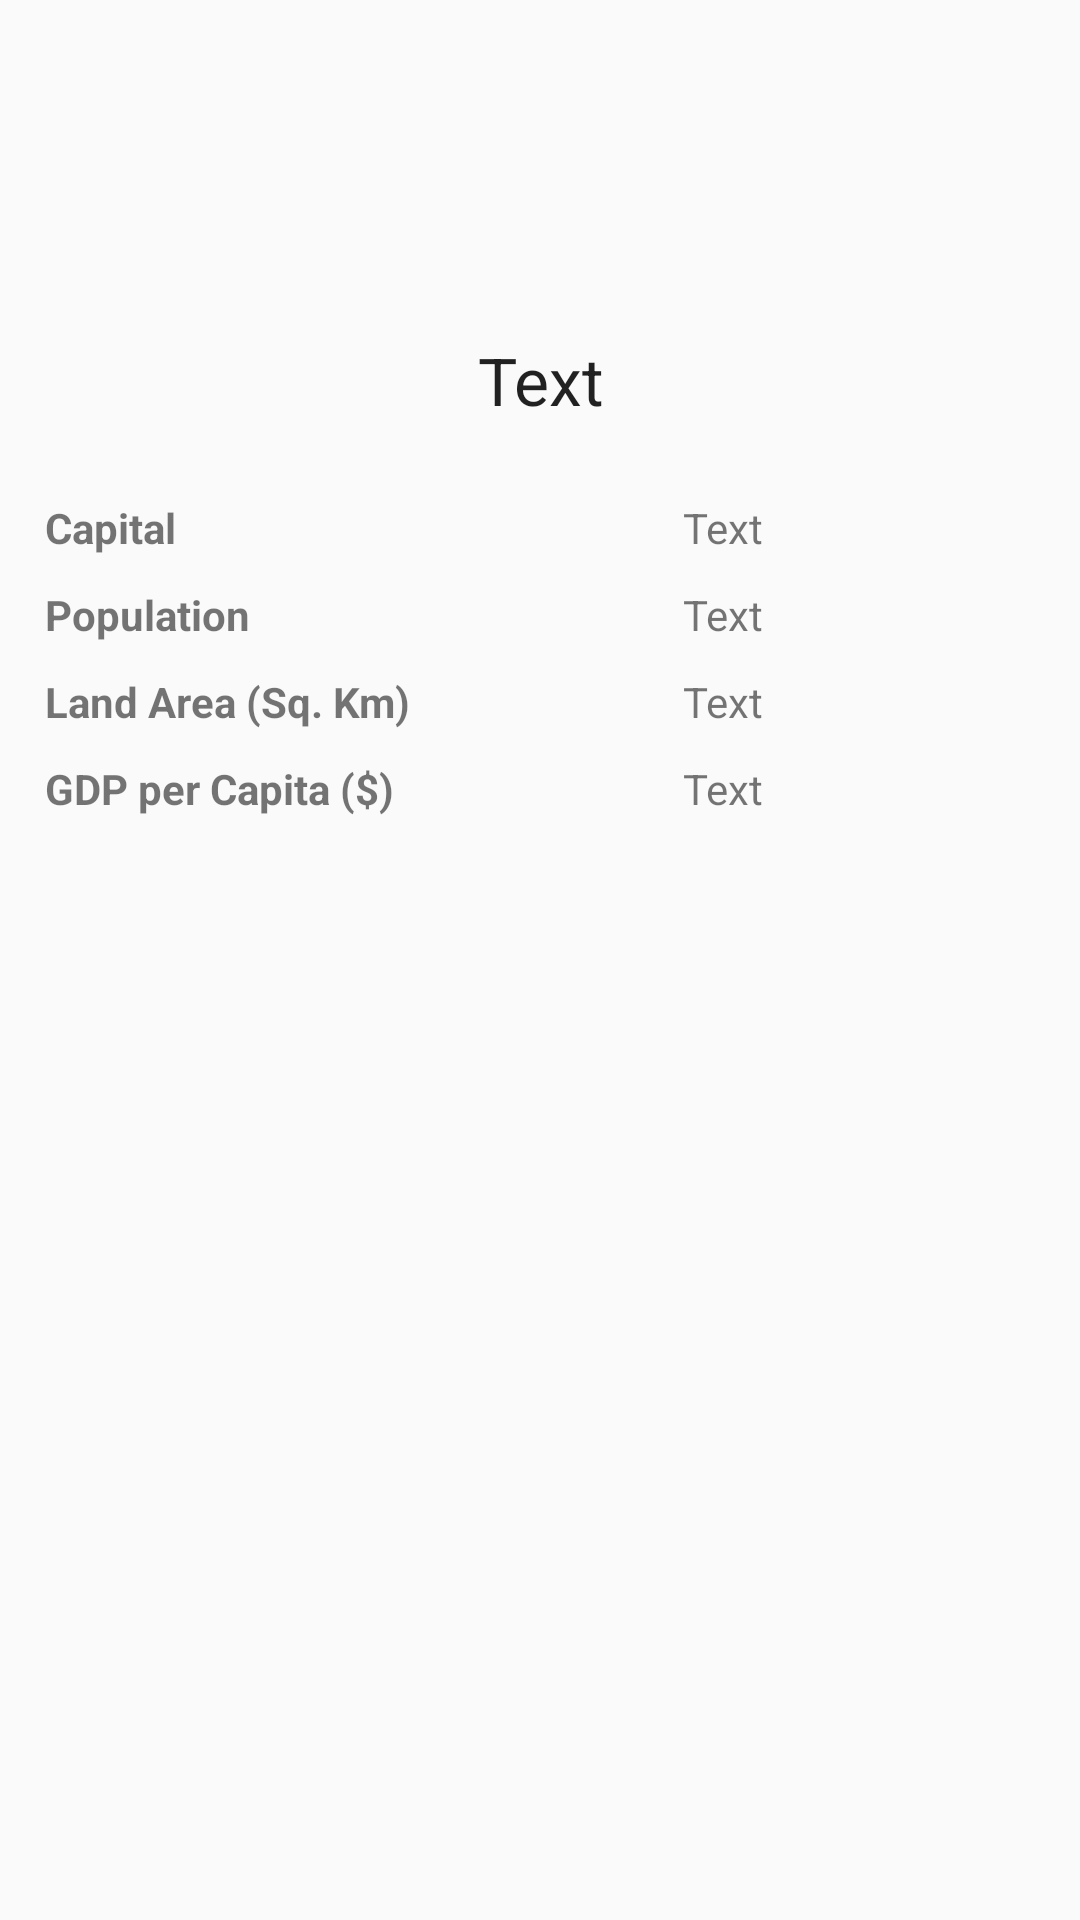

Write the Android layout XML for this screen, with the resource values it uses.
<!-- AndroidManifest.xml: application theme AppTheme -->
<!-- res/layout/activity_item.xml -->
<?xml version="1.0" encoding="utf-8"?>

<LinearLayout xmlns:android="http://schemas.android.com/apk/res/android"
    android:layout_width="match_parent"
    android:layout_height="match_parent"
    android:layout_gravity="center"
    android:orientation="vertical" >

    <include layout="@layout/toolbar_layout"/>

    <TextView
        android:id="@+id/tv_countryname"
        android:layout_width="match_parent"
        android:layout_height="wrap_content"
        android:layout_marginBottom="10dp"
        android:gravity="center"
        android:paddingTop="?android:attr/actionBarSize"
        android:text="@string/tvlabel_filler"
        android:textAppearance="?android:attr/textAppearanceLarge" />

    <TableLayout
        android:layout_width="match_parent"
        android:layout_height="wrap_content"
        android:paddingLeft="15dp"
        android:paddingRight="15dp"
        android:paddingTop="15dp" >

        <TableRow
            android:id="@+id/tableRow1"
            android:layout_width="match_parent"
            android:layout_height="wrap_content" >

            <TextView
                android:id="@+id/textView2"
                android:layout_width="wrap_content"
                android:layout_height="wrap_content"
                android:layout_weight="1"
                android:text="@string/tvlabel_capital"
                android:textStyle="bold" />

            <TextView
                android:id="@+id/tv_capital"
                android:layout_width="wrap_content"
                android:layout_height="wrap_content"
                android:layout_weight="1"
                android:text="@string/tvlabel_filler" />
        </TableRow>

        <TableRow
            android:id="@+id/tableRow2"
            android:layout_width="match_parent"
            android:layout_height="wrap_content"
            android:paddingTop="10dp" >

            <TextView
                android:id="@+id/textView3"
                android:layout_width="wrap_content"
                android:layout_height="wrap_content"
                android:layout_weight="1"
                android:text="@string/tvlabel_population"
                android:textStyle="bold" />

            <TextView
                android:id="@+id/tv_population"
                android:layout_width="wrap_content"
                android:layout_height="wrap_content"
                android:layout_weight="1"
                android:text="@string/tvlabel_filler" />
        </TableRow>

        <TableRow
            android:id="@+id/tableRow3"
            android:layout_width="match_parent"
            android:layout_height="wrap_content"
            android:paddingTop="10dp" >

            <TextView
                android:id="@+id/textView5"
                android:layout_width="wrap_content"
                android:layout_height="wrap_content"
                android:layout_weight="1"
                android:text="@string/tvlabel_area"
                android:textStyle="bold" />

            <TextView
                android:id="@+id/tv_area"
                android:layout_width="wrap_content"
                android:layout_height="wrap_content"
                android:layout_weight="1"
                android:text="@string/tvlabel_filler" />
        </TableRow>

        <TableRow
            android:id="@+id/tableRow4"
            android:layout_width="match_parent"
            android:layout_height="wrap_content"
            android:orientation="horizontal"
            android:paddingTop="10dp" >

            <TextView
                android:id="@+id/textView1"
                android:layout_width="wrap_content"
                android:layout_height="wrap_content"
                android:layout_weight="1"
                android:text="@string/tvlabel_gdp"
                android:textStyle="bold" />

            <TextView
                android:id="@+id/tv_gdp"
                android:layout_width="wrap_content"
                android:layout_height="wrap_content"
                android:layout_weight="1"
                android:text="@string/tvlabel_filler" />
        </TableRow>

    </TableLayout>

    <FrameLayout
        android:layout_width="match_parent"
        android:layout_height="fill_parent"
        android:padding="25dp" >

        <ImageView
            android:id="@+id/iv_country"
            android:layout_width="fill_parent"
            android:layout_height="fill_parent"
            android:adjustViewBounds="true" />

    </FrameLayout>

</LinearLayout>
<!-- res/layout/toolbar_layout.xml (included above) -->
<?xml version="1.0" encoding="utf-8"?>
<android.support.v7.widget.Toolbar
    xmlns:android="http://schemas.android.com/apk/res/android"
    xmlns:app="http://schemas.android.com/apk/res-auto"
    android:id="@+id/toolbar"
    android:layout_width="match_parent"
    android:layout_height="wrap_content"
    android:minHeight="?attr/actionBarSize"
    android:background="@color/indigo"
    app:theme="@style/Base.ThemeOverlay.AppCompat.Dark.ActionBar"
    >
</android.support.v7.widget.Toolbar>
<!-- resources referenced by this layout -->
<resources>
  <string name="tvlabel_area">Land Area (Sq. Km)</string>
  <string name="tvlabel_capital">Capital</string>
  <string name="tvlabel_filler">Text</string>
  <string name="tvlabel_gdp">GDP per Capita ($)</string>
  <string name="tvlabel_population">Population</string>
  <style name="AppTheme" parent="Theme.AppCompat.Light.NoActionBar" />
</resources>
